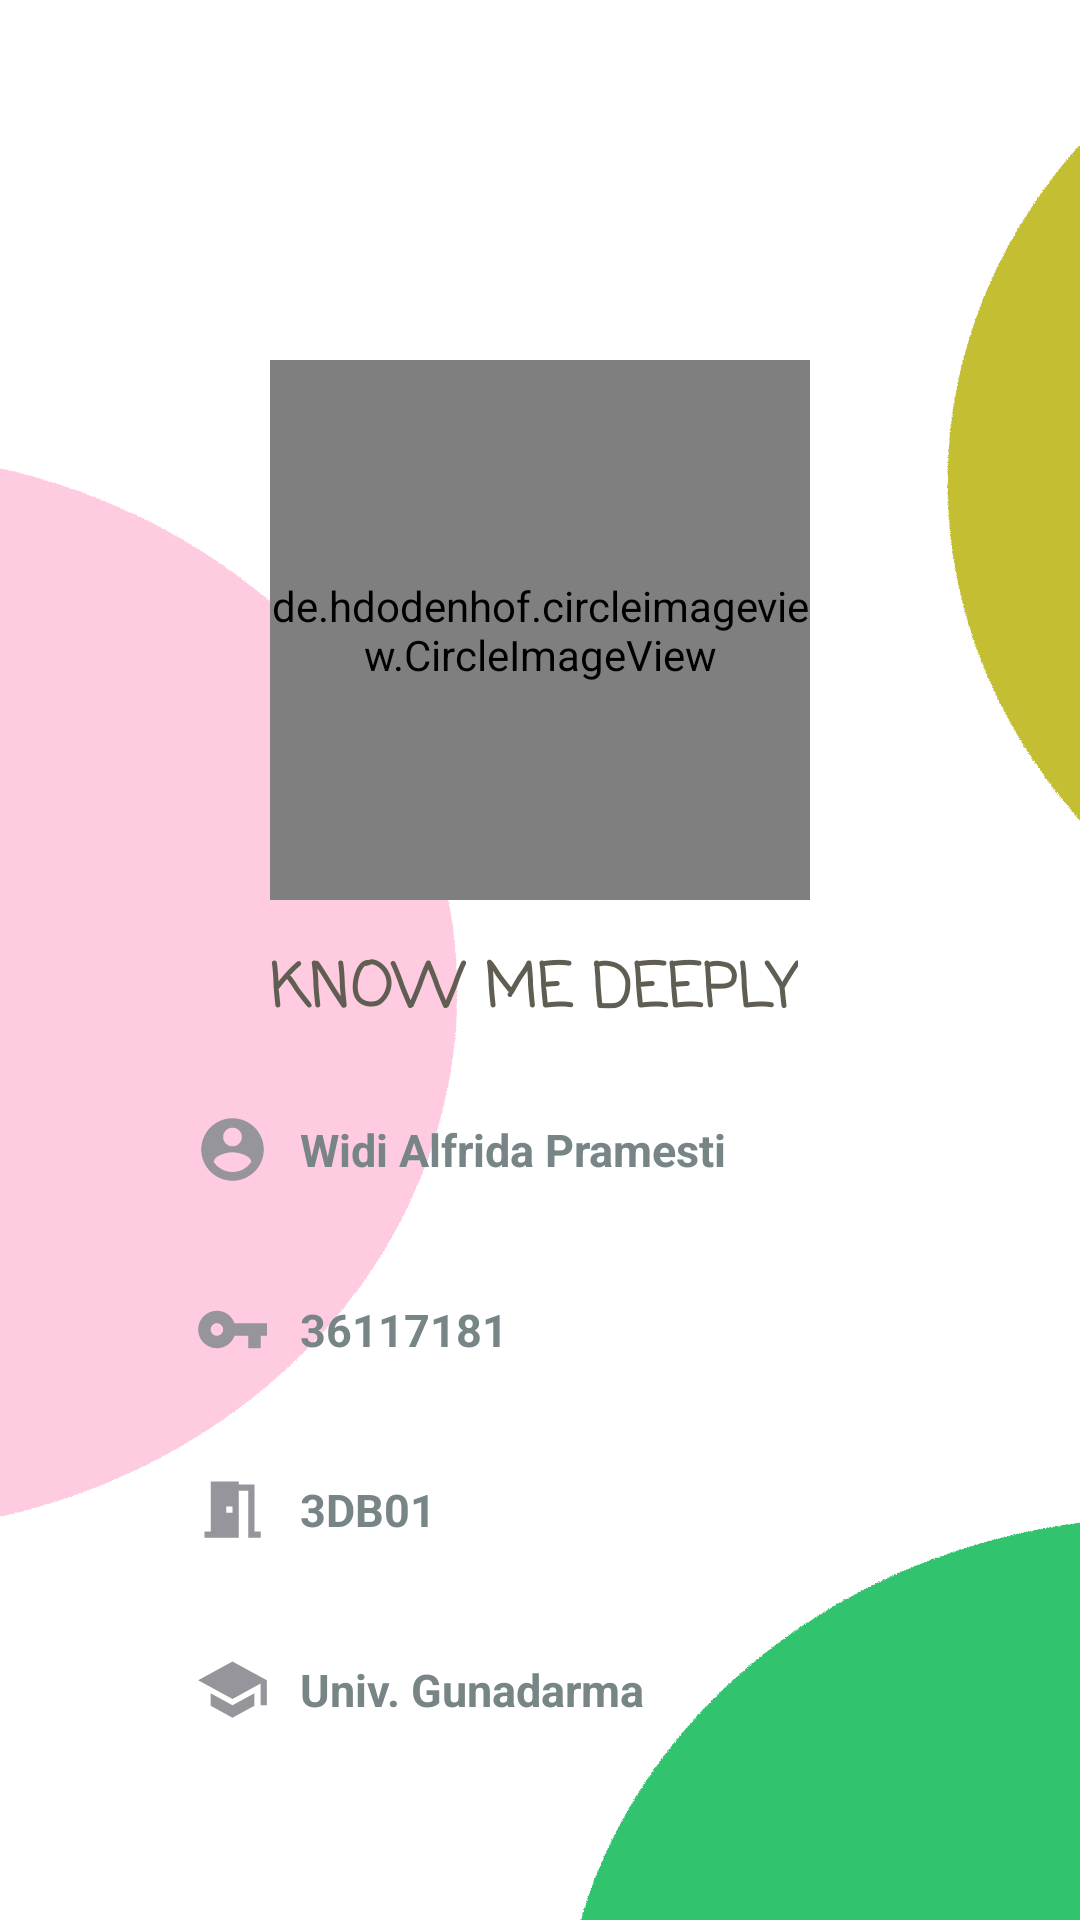

The Android layout XML behind this screen, and the referenced resources:
<!-- AndroidManifest.xml: application theme AppTheme -->
<!-- res/layout/activity_tentang.xml -->
<?xml version="1.0" encoding="utf-8"?>
<LinearLayout xmlns:android="http://schemas.android.com/apk/res/android"
    xmlns:app="http://schemas.android.com/apk/res-auto"
    xmlns:tools="http://schemas.android.com/tools"
    android:layout_width="match_parent"
    android:layout_height="match_parent"
    tools:context=".User.Tentang"
    android:orientation="vertical"
    android:background="@drawable/bg_tentang">

    <RelativeLayout
        android:layout_width="match_parent"
        android:layout_height="70dp">

        <ImageView
            android:id="@+id/back_dashboard"
            android:layout_width="30dp"
            android:layout_height="30dp"
            android:src="@drawable/arrowback_garis"
            android:layout_marginLeft="13dp"
            android:layout_centerVertical="true"/>

    </RelativeLayout>

    <LinearLayout
        android:layout_width="match_parent"
        android:layout_height="match_parent"
        android:orientation="vertical"
        android:layout_marginTop="50dp">

        <RelativeLayout
            android:id="@+id/relative1"
            android:layout_width="match_parent"
            android:layout_height="wrap_content"
            android:gravity="center_horizontal">

            <de.hdodenhof.circleimageview.CircleImageView
                android:id="@+id/image_tentang"
                android:layout_width="180dp"
                android:layout_height="180dp"
                android:src="@drawable/akuwidi"/>

            <TextView
                android:id="@+id/tittle_tentang"
                android:layout_width="wrap_content"
                android:layout_height="wrap_content"
                android:text="KNOW ME DEEPLY"
                android:layout_below="@+id/image_tentang"
                android:layout_marginTop="15dp"
                android:textColor="@color/dark_grey"
                android:textSize="20sp"
                android:textStyle="bold"
                android:fontFamily="casual"/>

        </RelativeLayout>

        <RelativeLayout
                android:layout_width="250dp"
                android:layout_height="wrap_content"
                android:layout_marginTop="15dp"
                android:background="@drawable/round_corners"
                android:layout_gravity="center_horizontal"
                android:elevation="8dp">

                <ImageView
                    android:id="@+id/icon_nama_tentang"
                    android:layout_width="25dp"
                    android:layout_height="25dp"
                    android:src="@drawable/icon_profile"
                    android:layout_centerVertical="true"
                    android:layout_margin="10dp"/>

                <TextView
                    android:id="@+id/nama_tentang"
                    android:layout_width="wrap_content"
                    android:layout_height="wrap_content"
                    android:text="Widi Alfrida Pramesti"
                    android:textSize="15sp"
                    android:layout_toRightOf="@+id/icon_nama_tentang"
                    android:textStyle="bold"
                    android:textColor="@color/grey"
                    android:layout_centerVertical="true"/>
            </RelativeLayout>

        <RelativeLayout
            android:layout_width="250dp"
            android:layout_height="wrap_content"
            android:layout_marginTop="15dp"
            android:background="@drawable/round_corners"
            android:layout_gravity="center_horizontal"
            android:elevation="8dp">

            <ImageView
                android:id="@+id/icon_NPM_tentang"
                android:layout_width="25dp"
                android:layout_height="25dp"
                android:src="@drawable/npm"
                android:layout_centerVertical="true"
                android:layout_margin="10dp"/>

            <TextView
                android:id="@+id/npm_tentang"
                android:layout_width="wrap_content"
                android:layout_height="wrap_content"
                android:text="36117181"
                android:textSize="15sp"
                android:layout_toRightOf="@+id/icon_NPM_tentang"
                android:textStyle="bold"
                android:textColor="@color/grey"
                android:layout_centerVertical="true"/>
        </RelativeLayout>

        <RelativeLayout
            android:layout_width="250dp"
            android:layout_height="wrap_content"
            android:layout_marginTop="15dp"
            android:background="@drawable/round_corners"
            android:layout_gravity="center_horizontal"
            android:elevation="8dp">

            <ImageView
                android:id="@+id/icon_kelas_tentang"
                android:layout_width="25dp"
                android:layout_height="25dp"
                android:src="@drawable/kelas"
                android:layout_centerVertical="true"
                android:layout_margin="10dp"/>

            <TextView
                android:id="@+id/kelas_tentang"
                android:layout_width="wrap_content"
                android:layout_height="wrap_content"
                android:text="3DB01"
                android:textSize="15sp"
                android:textColor="@color/grey"
                android:layout_toRightOf="@+id/icon_kelas_tentang"
                android:textStyle="bold"
                android:layout_centerVertical="true"/>
        </RelativeLayout>

        <RelativeLayout
            android:layout_width="250dp"
            android:layout_height="wrap_content"
            android:layout_marginTop="15dp"
            android:background="@drawable/round_corners"
            android:layout_gravity="center_horizontal"
            android:elevation="8dp">

            <ImageView
                android:id="@+id/icon_univ_tentang"
                android:layout_width="25dp"
                android:layout_height="25dp"
                android:src="@drawable/school"
                android:layout_centerVertical="true"
                android:layout_margin="10dp"/>

            <TextView
                android:id="@+id/univ_tentang"
                android:layout_width="wrap_content"
                android:layout_height="wrap_content"
                android:text="Univ. Gunadarma"
                android:textSize="15sp"
                android:layout_toRightOf="@+id/icon_univ_tentang"
                android:textStyle="bold"
                android:textColor="@color/grey"
                android:layout_centerVertical="true"/>
        </RelativeLayout>

    </LinearLayout>





</LinearLayout>
<!-- resources referenced by this layout -->
<resources>
  <color name="dark_grey">#605D53</color>
  <color name="grey">#788587</color>
  <!-- drawable bg_tentang: png bitmap (drawable, 46088 bytes) -->
  <!-- drawable icon_profile (drawable) -->
  <vector android:height="24dp" android:tint="#96959C"
      android:viewportHeight="24" android:viewportWidth="24"
      android:width="24dp" xmlns:android="http://schemas.android.com/apk/res/android">
      <path android:fillColor="@android:color/white" android:pathData="M12,2C6.48,2 2,6.48 2,12s4.48,10 10,10 10,-4.48 10,-10S17.52,2 12,2zM12,5c1.66,0 3,1.34 3,3s-1.34,3 -3,3 -3,-1.34 -3,-3 1.34,-3 3,-3zM12,19.2c-2.5,0 -4.71,-1.28 -6,-3.22 0.03,-1.99 4,-3.08 6,-3.08 1.99,0 5.97,1.09 6,3.08 -1.29,1.94 -3.5,3.22 -6,3.22z"/>
  </vector>
  <!-- drawable kelas (drawable) -->
  <vector android:height="24dp" android:tint="#96959C"
      android:viewportHeight="24" android:viewportWidth="24"
      android:width="24dp" xmlns:android="http://schemas.android.com/apk/res/android">
      <path android:fillColor="@android:color/white" android:pathData="M14,6v15L3,21v-2h2L5,3h9v1h5v15h2v2h-4L17,6h-3zM10,11v2h2v-2h-2z"/>
  </vector>
  <!-- drawable npm (drawable) -->
  <vector android:height="24dp" android:tint="#96959C"
      android:viewportHeight="24" android:viewportWidth="24"
      android:width="24dp" xmlns:android="http://schemas.android.com/apk/res/android">
      <path android:fillColor="@android:color/white" android:pathData="M12.65,10C11.83,7.67 9.61,6 7,6c-3.31,0 -6,2.69 -6,6s2.69,6 6,6c2.61,0 4.83,-1.67 5.65,-4H17v4h4v-4h2v-4H12.65zM7,14c-1.1,0 -2,-0.9 -2,-2s0.9,-2 2,-2 2,0.9 2,2 -0.9,2 -2,2z"/>
  </vector>
  <!-- drawable school (drawable) -->
  <vector android:height="24dp" android:tint="#96959C"
      android:viewportHeight="24" android:viewportWidth="24"
      android:width="24dp" xmlns:android="http://schemas.android.com/apk/res/android">
      <path android:fillColor="@android:color/white" android:pathData="M5,13.18v4L12,21l7,-3.82v-4L12,17l-7,-3.82zM12,3L1,9l11,6 9,-4.91V17h2V9L12,3z"/>
  </vector>
  <style name="AppTheme" parent="Theme.MaterialComponents.NoActionBar">
          
          <item name="colorPrimary">@color/heavyyellow</item>
          <item name="colorPrimaryDark">@color/black</item>
          <item name="colorAccent">@color/colorAccent</item>
      </style>
  <color name="heavyyellow">#FFF193</color>
  <color name="black">#000000</color>
  <color name="colorAccent">#03DAC5</color>
</resources>
